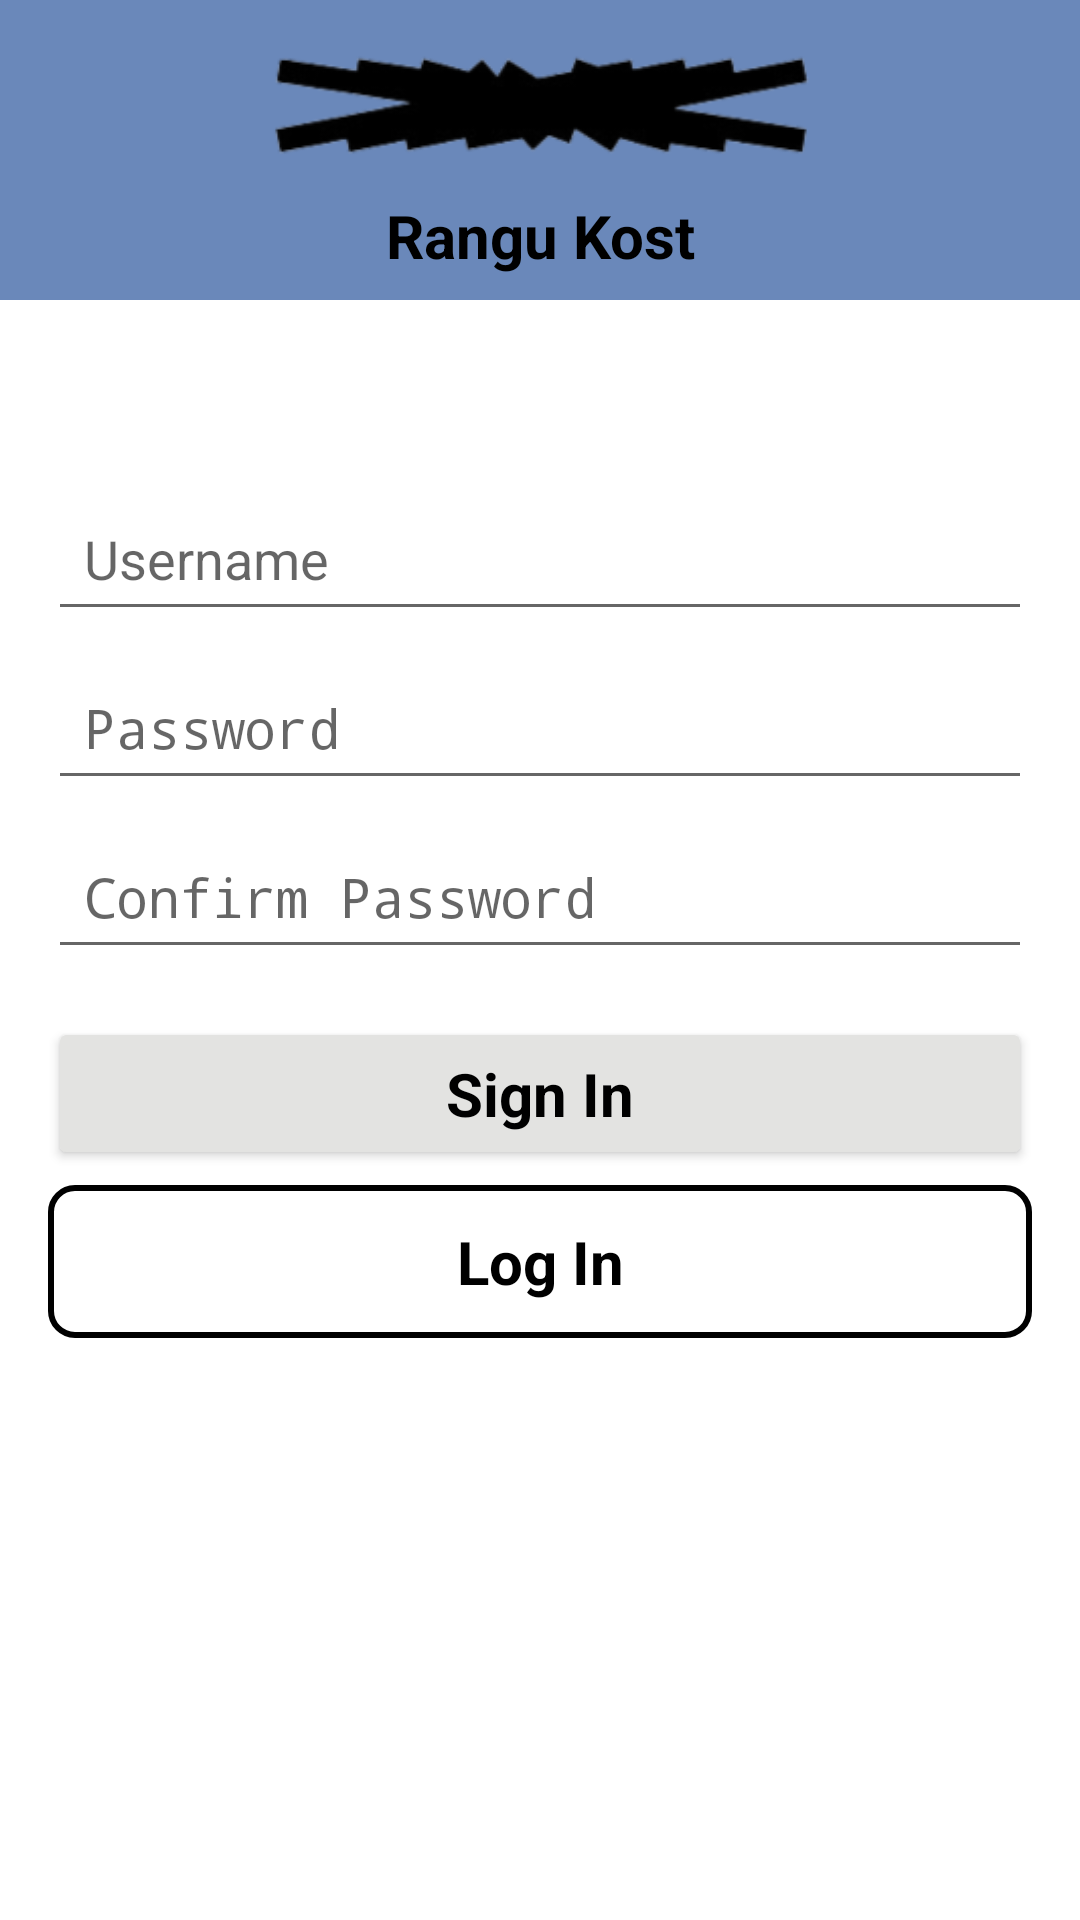

Android layout source for this screen:
<!-- AndroidManifest.xml: application theme Theme.RanguKost -->
<!-- res/layout/activity_signup.xml -->
<?xml version="1.0" encoding="utf-8"?>
<RelativeLayout xmlns:android="http://schemas.android.com/apk/res/android"
    xmlns:tools="http://schemas.android.com/tools"
    android:id="@+id/container"
    android:layout_width="match_parent"
    android:layout_height="match_parent"
    tools:context=".SignupActivity">

    
    <View
        android:layout_width="match_parent"
        android:layout_height="100dp"
        android:background="@color/blue" />

    
    <ImageView
        android:id="@+id/logo"
        android:layout_width="match_parent"
        android:layout_height="50dp"
        android:scaleType="fitCenter"
        android:src="@drawable/sseralogo2"
        android:layout_marginTop="10dp" />

    
    <TextView
        android:id="@+id/appName"
        android:layout_width="match_parent"
        android:layout_height="wrap_content"
        android:text="@string/app_name"
        android:layout_marginTop="5dp"
        android:layout_below="@id/logo"
        android:gravity="center_horizontal"
        android:textStyle="bold"
        android:textSize="20sp"
        android:textColor="@color/black" />

    
    <EditText
        android:id="@+id/etUsername"
        android:layout_width="match_parent"
        android:layout_height="wrap_content"
        android:hint="Username"
        android:inputType="text"
        android:layout_below="@id/appName"
        android:layout_marginTop="70dp"
        android:layout_marginLeft="16dp"
        android:layout_marginRight="16dp"
        android:padding="12dp" />

    
    <EditText
        android:id="@+id/etPassword"
        android:layout_width="match_parent"
        android:layout_height="wrap_content"
        android:hint="Password"
        android:inputType="textPassword"
        android:layout_below="@id/etUsername"
        android:layout_marginTop="8dp"
        android:layout_marginLeft="16dp"
        android:layout_marginRight="16dp"
        android:padding="12dp" />

    
    <EditText
        android:id="@+id/etConfirmPassword"
        android:layout_width="match_parent"
        android:layout_height="wrap_content"
        android:hint="Confirm Password"
        android:inputType="textPassword"
        android:layout_below="@id/etPassword"
        android:layout_marginTop="8dp"
        android:layout_marginLeft="16dp"
        android:layout_marginRight="16dp"
        android:padding="12dp" />

    
    <Button
        android:id="@+id/btnSignup"
        style="@style/MainButton"
        android:text="@string/action_sign_in_short"
        android:layout_below="@id/etConfirmPassword"
        android:layout_marginTop="16dp"
        android:layout_marginLeft="16dp"
        android:layout_marginRight="16dp"
        android:padding="12dp" />

    <Button
        android:id="@id/btnLogin"
        style="@style/SecButton"
        android:text="@string/login"
        android:layout_below="@id/btnSignup"
        android:layout_marginTop="5dp"
        android:layout_marginLeft="16dp"
        android:layout_marginRight="16dp"
        android:padding="12dp" />

</RelativeLayout>
<!-- resources referenced by this layout -->
<resources>
  <color name="black">#FF000000</color>
  <color name="blue">#6A88BA</color>
  <!-- drawable sseralogo2: png bitmap (drawable, 13976 bytes) -->
  <string name="action_sign_in_short">Sign In</string>
  <string name="app_name">Rangu Kost</string>
  <string name="login">Log In</string>
  <style name="MainButton" parent="Theme.RanguKost">
          <item name="android:layout_width">match_parent</item>
          <item name="android:layout_height">wrap_content</item>
          <item name="android:textStyle">bold</item>
          <item name="android:textSize">20sp</item>
          <item name="android:textColor">@color/black</item>
          <item name="android:backgroundTint">@color/grey</item>
      </style>
  <style name="SecButton" parent="Theme.RanguKost">
          <item name="android:layout_width">match_parent</item>
          <item name="android:layout_height">wrap_content</item>
          <item name="android:textStyle">bold</item>
          <item name="android:textSize">20sp</item>
          <item name="android:textColor">@color/black</item>
          <item name="android:background">@drawable/border</item>
      </style>
  <style name="Theme.RanguKost" parent="Theme.AppCompat.DayNight.DarkActionBar">
          
          <item name="colorPrimary">@color/grey</item>
          <item name="android:windowBackground">@color/white</item>
          <item name="colorPrimaryVariant">@color/grey</item>
          <item name="colorOnPrimary">@color/grey</item>
          
      </style>
  <color name="grey">#E3E3E1</color>
  <!-- drawable border (drawable) -->
  <shape xmlns:android="http://schemas.android.com/apk/res/android"
      android:shape="rectangle">
      <solid android:color="@android:color/transparent" /> 
      <stroke
          android:width="2dp"
          android:color="@color/black" /> 
      <corners android:radius="8dp" /> 
  </shape>
  <color name="white">#FFFFFFFF</color>
</resources>
